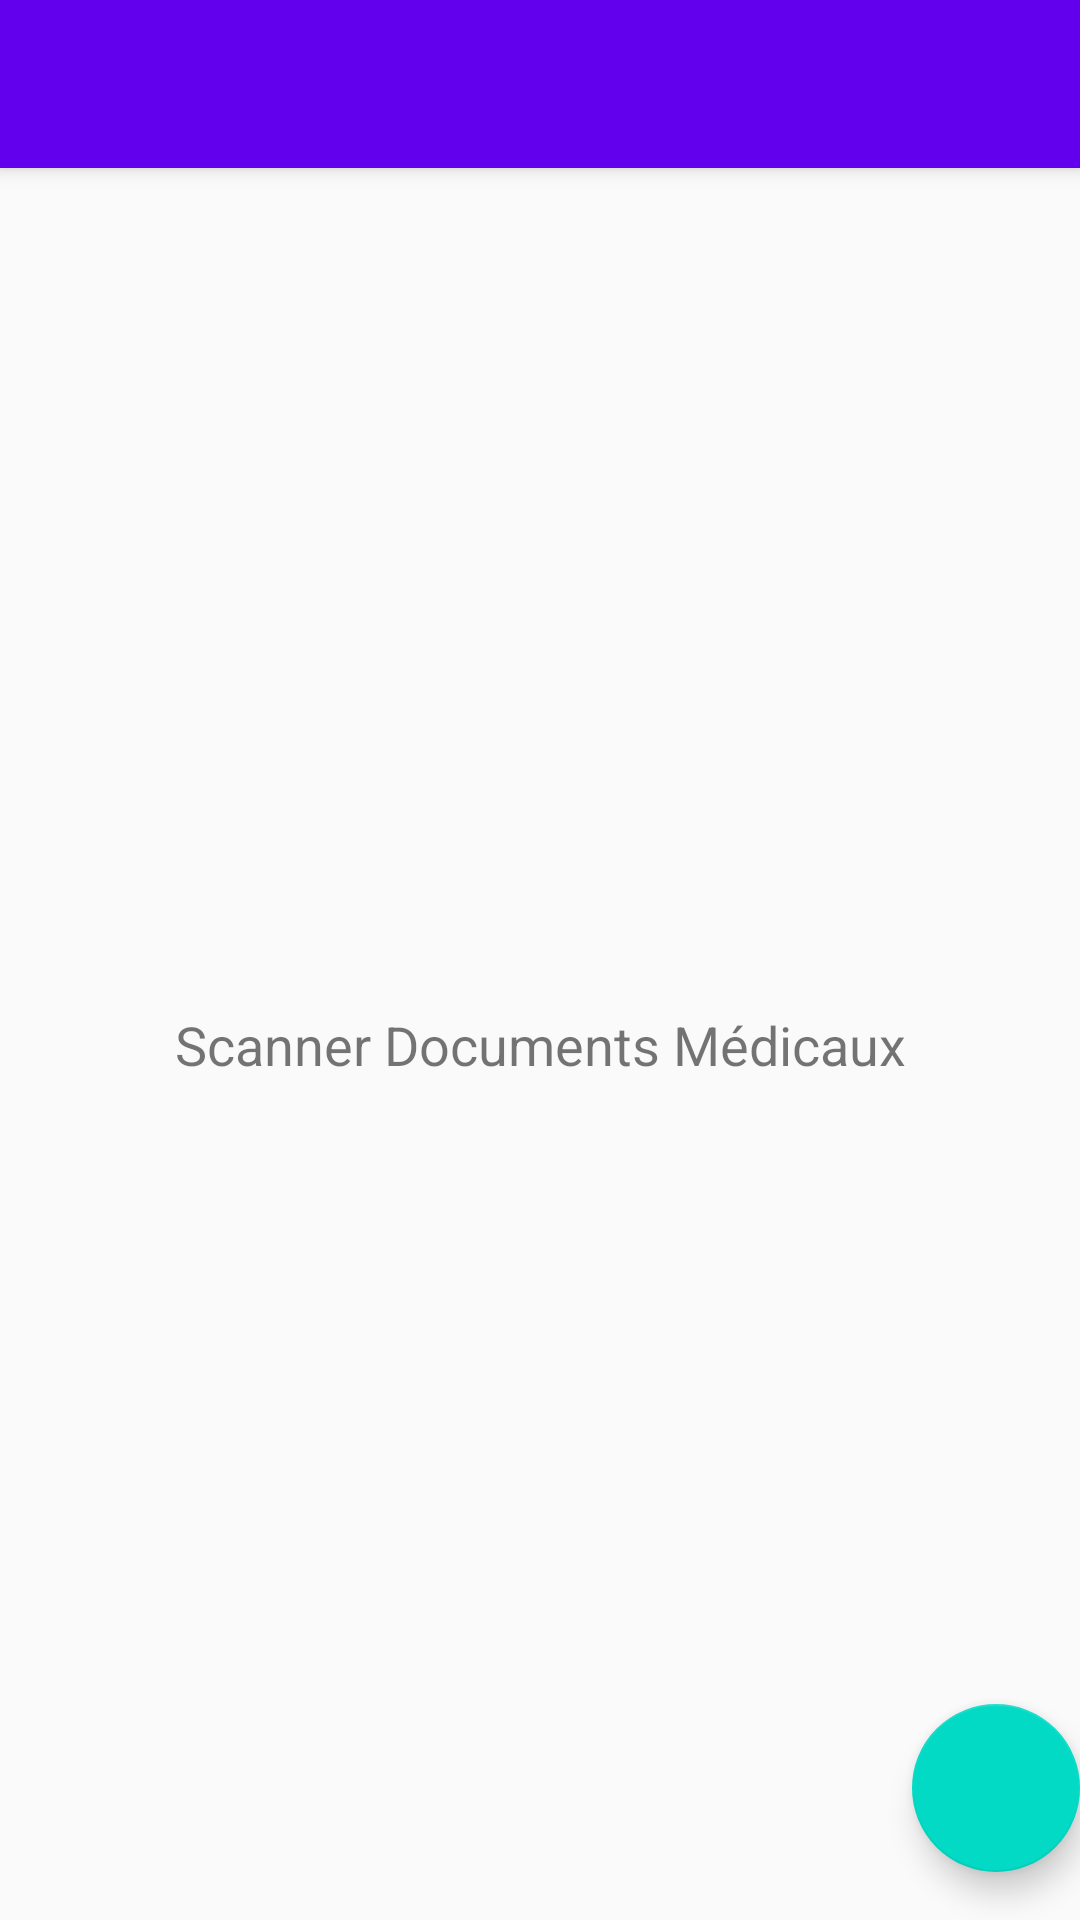

Here is an Android app screen rendered from its layout file. Give the layout XML and the strings, colors and styles it references.
<!-- AndroidManifest.xml: application theme Theme.PrestationsCMU -->
<!-- res/layout/activity_scanner_fse.xml -->
<?xml version="1.0" encoding="utf-8"?>
<androidx.coordinatorlayout.widget.CoordinatorLayout xmlns:android="http://schemas.android.com/apk/res/android"
    xmlns:app="http://schemas.android.com/apk/res-auto"
    xmlns:tools="http://schemas.android.com/tools"
    android:layout_width="match_parent"
    android:layout_height="match_parent"
    tools:context=".views.ScannerFseActivity">

    <com.google.android.material.appbar.AppBarLayout
        android:layout_width="match_parent"
        android:layout_height="wrap_content"
        android:theme="@style/Theme.ScanCMU.AppBarOverlay">

        <androidx.appcompat.widget.Toolbar
            android:id="@+id/toolbar"
            android:layout_width="match_parent"
            android:layout_height="?attr/actionBarSize"
            android:background="?attr/colorPrimary"
            app:popupTheme="@style/Theme.ScanCMU.PopupOverlay" />

    </com.google.android.material.appbar.AppBarLayout>

    <include layout="@layout/content_main" />

    <com.google.android.material.floatingactionbutton.FloatingActionButton
        android:id="@+id/fab"
        android:layout_width="wrap_content"
        android:layout_height="wrap_content"
        android:layout_gravity="bottom|end"
        android:layout_marginEnd="@dimen/fab_margin"
        android:layout_marginBottom="16dp"
        android:contentDescription="@string/fab_description"
        app:srcCompat="@drawable/ic_camera" />

</androidx.coordinatorlayout.widget.CoordinatorLayout>
<!-- res/layout/content_main.xml (included above) -->
<?xml version="1.0" encoding="utf-8"?>
<androidx.constraintlayout.widget.ConstraintLayout
    xmlns:android="http://schemas.android.com/apk/res/android"
    xmlns:app="http://schemas.android.com/apk/res-auto"
    xmlns:tools="http://schemas.android.com/tools"
    android:layout_width="match_parent"
    android:layout_height="match_parent"
    app:layout_behavior="@string/appbar_scrolling_view_behavior"
    tools:context=".views.ScannerFseActivity"
    tools:showIn="@layout/activity_scanner_fse">

    <TextView
        android:layout_width="wrap_content"
        android:layout_height="wrap_content"
        android:text="@string/app_title"
        android:textSize="18sp"
        app:layout_constraintBottom_toBottomOf="parent"
        app:layout_constraintLeft_toLeftOf="parent"
        app:layout_constraintRight_toRightOf="parent"
        app:layout_constraintTop_toTopOf="parent" />

</androidx.constraintlayout.widget.ConstraintLayout>
<!-- resources referenced by this layout -->
<resources>
  <string name="app_title">Scanner Documents Médicaux</string>
  <string name="fab_description">Prendre une photo</string>
  <style name="Theme.ScanCMU.AppBarOverlay" parent="ThemeOverlay.AppCompat.Dark.ActionBar" />
  <style name="Theme.ScanCMU.PopupOverlay" parent="ThemeOverlay.AppCompat.Light" />
  <style name="Theme.PrestationsCMU" parent="Theme.AppCompat.Light.DarkActionBar">
          
          <item name="colorPrimary">@color/purple_500</item>
          <item name="colorPrimaryDark">@color/purple_700</item>
          <item name="colorAccent">@color/teal_200</item>
          
          <item name="windowActionBar">false</item>
          <item name="windowNoTitle">true</item>
      </style>
  <color name="purple_500">#FF6200EE</color>
  <color name="purple_700">#FF3700B3</color>
  <color name="teal_200">#FF03DAC5</color>
</resources>
